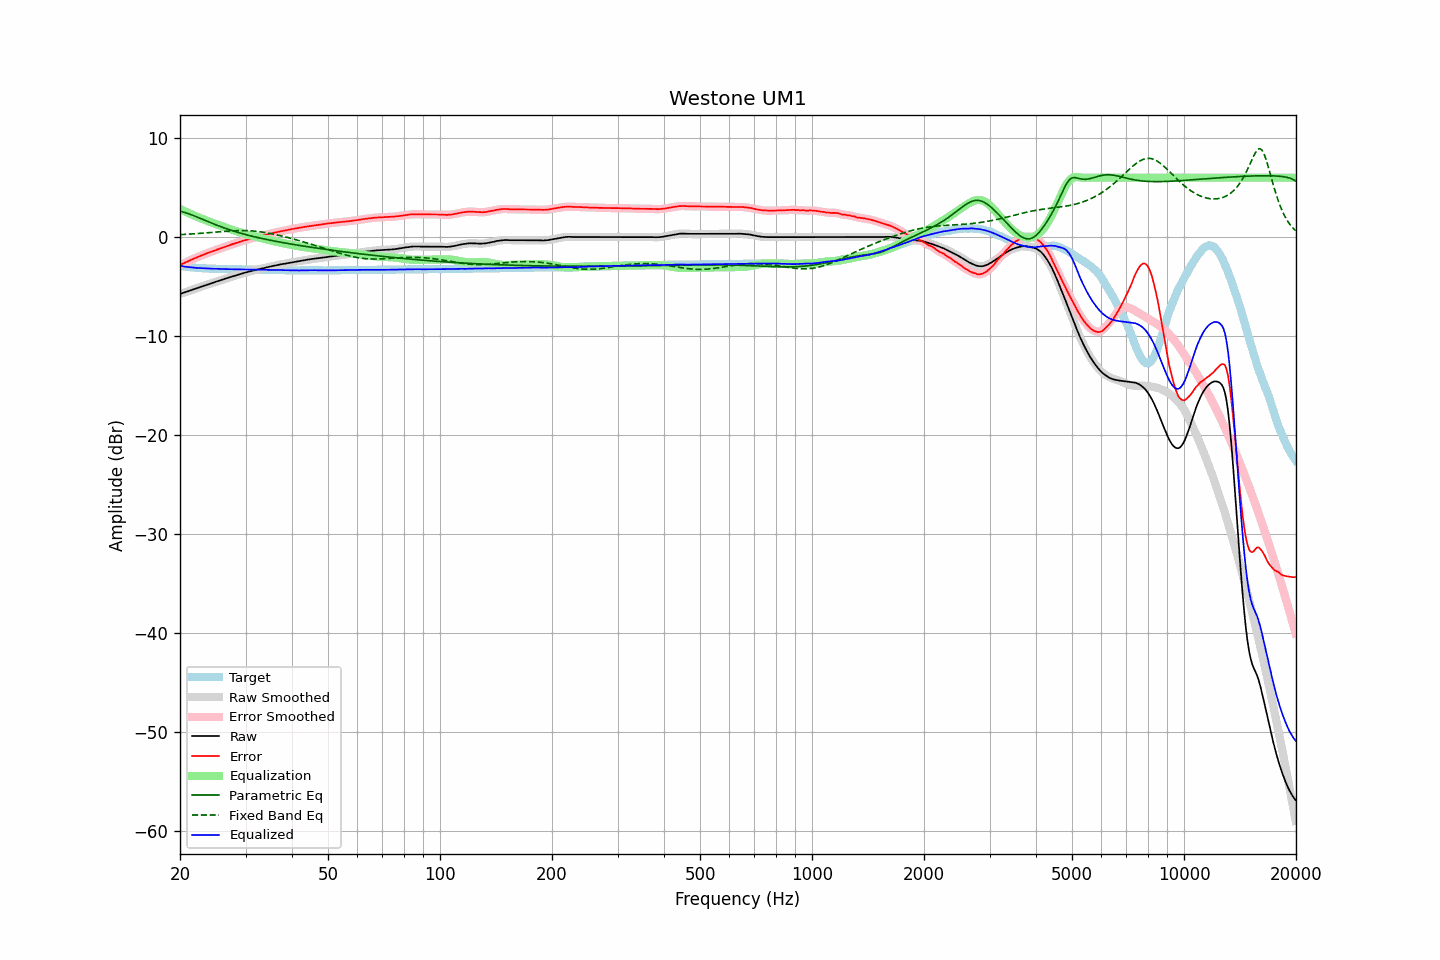

Data behind this chart, as committed beside it:
frequency, raw, error, smoothed, error_smoothed, equalization, parametric_eq, fixed_band_eq, equalized_raw, equalized_smoothed, target
20.00, -5.75, -2.84, -5.75, -2.83, 2.83, 2.61, 0.24, -2.92, -2.92, -2.91
20.20, -5.69, -2.75, -5.69, -2.75, 2.75, 2.57, 0.25, -2.94, -2.94, -2.94
20.40, -5.64, -2.68, -5.64, -2.67, 2.68, 2.53, 0.26, -2.96, -2.96, -2.96
20.61, -5.58, -2.60, -5.58, -2.60, 2.60, 2.48, 0.27, -2.98, -2.98, -2.98
20.81, -5.53, -2.53, -5.53, -2.52, 2.52, 2.43, 0.28, -3.01, -3.01, -3.00
21.02, -5.47, -2.45, -5.47, -2.45, 2.45, 2.37, 0.29, -3.02, -3.03, -3.02
21.23, -5.42, -2.38, -5.42, -2.37, 2.37, 2.31, 0.30, -3.05, -3.05, -3.04
21.44, -5.36, -2.30, -5.36, -2.30, 2.30, 2.25, 0.31, -3.06, -3.06, -3.06
21.66, -5.31, -2.23, -5.31, -2.23, 2.23, 2.19, 0.32, -3.08, -3.08, -3.08
21.87, -5.25, -2.15, -5.25, -2.15, 2.16, 2.13, 0.33, -3.09, -3.10, -3.09
22.09, -5.20, -2.09, -5.20, -2.08, 2.09, 2.06, 0.34, -3.11, -3.11, -3.11
22.31, -5.14, -2.02, -5.14, -2.02, 2.02, 1.99, 0.35, -3.12, -3.12, -3.12
22.54, -5.08, -1.95, -5.08, -1.95, 1.95, 1.93, 0.36, -3.13, -3.13, -3.13
22.76, -5.03, -1.89, -5.03, -1.88, 1.88, 1.86, 0.38, -3.15, -3.14, -3.14
22.99, -4.97, -1.82, -4.97, -1.82, 1.82, 1.79, 0.39, -3.15, -3.15, -3.15
23.22, -4.92, -1.76, -4.92, -1.75, 1.75, 1.72, 0.40, -3.17, -3.16, -3.16
23.45, -4.86, -1.69, -4.86, -1.69, 1.69, 1.65, 0.41, -3.17, -3.17, -3.17
23.69, -4.81, -1.63, -4.81, -1.63, 1.63, 1.58, 0.43, -3.18, -3.18, -3.18
23.92, -4.76, -1.58, -4.76, -1.57, 1.57, 1.52, 0.44, -3.19, -3.19, -3.18
24.16, -4.70, -1.51, -4.70, -1.51, 1.51, 1.45, 0.45, -3.19, -3.20, -3.19
24.40, -4.65, -1.46, -4.65, -1.45, 1.45, 1.38, 0.47, -3.20, -3.20, -3.19
24.65, -4.59, -1.39, -4.59, -1.39, 1.39, 1.32, 0.48, -3.20, -3.20, -3.20
24.89, -4.53, -1.33, -4.53, -1.33, 1.33, 1.25, 0.50, -3.20, -3.21, -3.20
25.14, -4.48, -1.27, -4.48, -1.27, 1.27, 1.19, 0.51, -3.21, -3.21, -3.21
25.39, -4.43, -1.21, -4.43, -1.21, 1.21, 1.13, 0.52, -3.22, -3.22, -3.21
25.65, -4.37, -1.15, -4.37, -1.15, 1.15, 1.07, 0.54, -3.22, -3.22, -3.22
25.91, -4.32, -1.10, -4.32, -1.09, 1.09, 1.01, 0.55, -3.23, -3.23, -3.22
26.16, -4.27, -1.04, -4.27, -1.03, 1.04, 0.95, 0.56, -3.23, -3.23, -3.23
26.43, -4.21, -0.98, -4.21, -0.98, 0.98, 0.89, 0.57, -3.23, -3.23, -3.23
26.69, -4.16, -0.92, -4.16, -0.92, 0.92, 0.83, 0.59, -3.24, -3.24, -3.24
26.96, -4.11, -0.87, -4.11, -0.87, 0.87, 0.78, 0.60, -3.24, -3.24, -3.24
27.23, -4.06, -0.82, -4.06, -0.81, 0.81, 0.72, 0.61, -3.25, -3.25, -3.24
27.50, -4.01, -0.76, -4.01, -0.76, 0.76, 0.67, 0.62, -3.25, -3.25, -3.25
27.77, -3.96, -0.71, -3.96, -0.70, 0.70, 0.62, 0.63, -3.26, -3.26, -3.25
28.05, -3.91, -0.65, -3.91, -0.65, 0.65, 0.57, 0.63, -3.26, -3.26, -3.26
28.33, -3.86, -0.60, -3.86, -0.60, 0.59, 0.52, 0.64, -3.26, -3.27, -3.26
28.62, -3.81, -0.55, -3.81, -0.54, 0.54, 0.47, 0.65, -3.27, -3.27, -3.26
28.90, -3.76, -0.49, -3.76, -0.49, 0.49, 0.42, 0.65, -3.27, -3.27, -3.27
29.19, -3.71, -0.44, -3.71, -0.44, 0.44, 0.37, 0.65, -3.27, -3.27, -3.27
29.48, -3.66, -0.39, -3.66, -0.39, 0.39, 0.33, 0.65, -3.27, -3.27, -3.27
29.78, -3.62, -0.35, -3.62, -0.34, 0.34, 0.28, 0.65, -3.28, -3.28, -3.27
30.08, -3.57, -0.30, -3.57, -0.30, 0.29, 0.24, 0.65, -3.28, -3.28, -3.27
30.38, -3.53, -0.26, -3.53, -0.25, 0.25, 0.20, 0.64, -3.28, -3.28, -3.27
30.68, -3.48, -0.20, -3.48, -0.20, 0.21, 0.16, 0.64, -3.27, -3.28, -3.28
30.99, -3.44, -0.16, -3.44, -0.16, 0.16, 0.12, 0.63, -3.28, -3.28, -3.28
31.30, -3.40, -0.12, -3.40, -0.12, 0.12, 0.07, 0.62, -3.28, -3.28, -3.28
31.61, -3.37, -0.09, -3.37, -0.08, 0.08, 0.04, 0.60, -3.29, -3.29, -3.28
31.93, -3.33, -0.04, -3.33, -0.04, 0.04, -0.00, 0.59, -3.29, -3.29, -3.29
32.24, -3.29, 0.00, -3.29, 0.00, -0.00, -0.04, 0.57, -3.29, -3.30, -3.29
32.57, -3.26, 0.04, -3.26, 0.04, -0.04, -0.08, 0.55, -3.30, -3.30, -3.30
32.89, -3.22, 0.08, -3.22, 0.08, -0.09, -0.11, 0.53, -3.30, -3.30, -3.30
33.22, -3.18, 0.12, -3.18, 0.12, -0.13, -0.15, 0.51, -3.31, -3.31, -3.30
33.55, -3.14, 0.16, -3.14, 0.17, -0.17, -0.19, 0.48, -3.31, -3.31, -3.30
33.89, -3.10, 0.21, -3.10, 0.21, -0.21, -0.22, 0.46, -3.31, -3.31, -3.31
34.23, -3.06, 0.25, -3.06, 0.25, -0.25, -0.25, 0.43, -3.31, -3.32, -3.31
34.57, -3.03, 0.29, -3.03, 0.30, -0.29, -0.29, 0.40, -3.32, -3.32, -3.32
34.92, -2.99, 0.33, -2.99, 0.33, -0.33, -0.32, 0.37, -3.32, -3.32, -3.32
35.27, -2.95, 0.37, -2.95, 0.37, -0.37, -0.35, 0.33, -3.32, -3.33, -3.32
35.62, -2.92, 0.40, -2.92, 0.41, -0.41, -0.38, 0.30, -3.33, -3.33, -3.32
35.97, -2.88, 0.45, -2.88, 0.45, -0.45, -0.42, 0.27, -3.33, -3.33, -3.33
... 635 more rows
